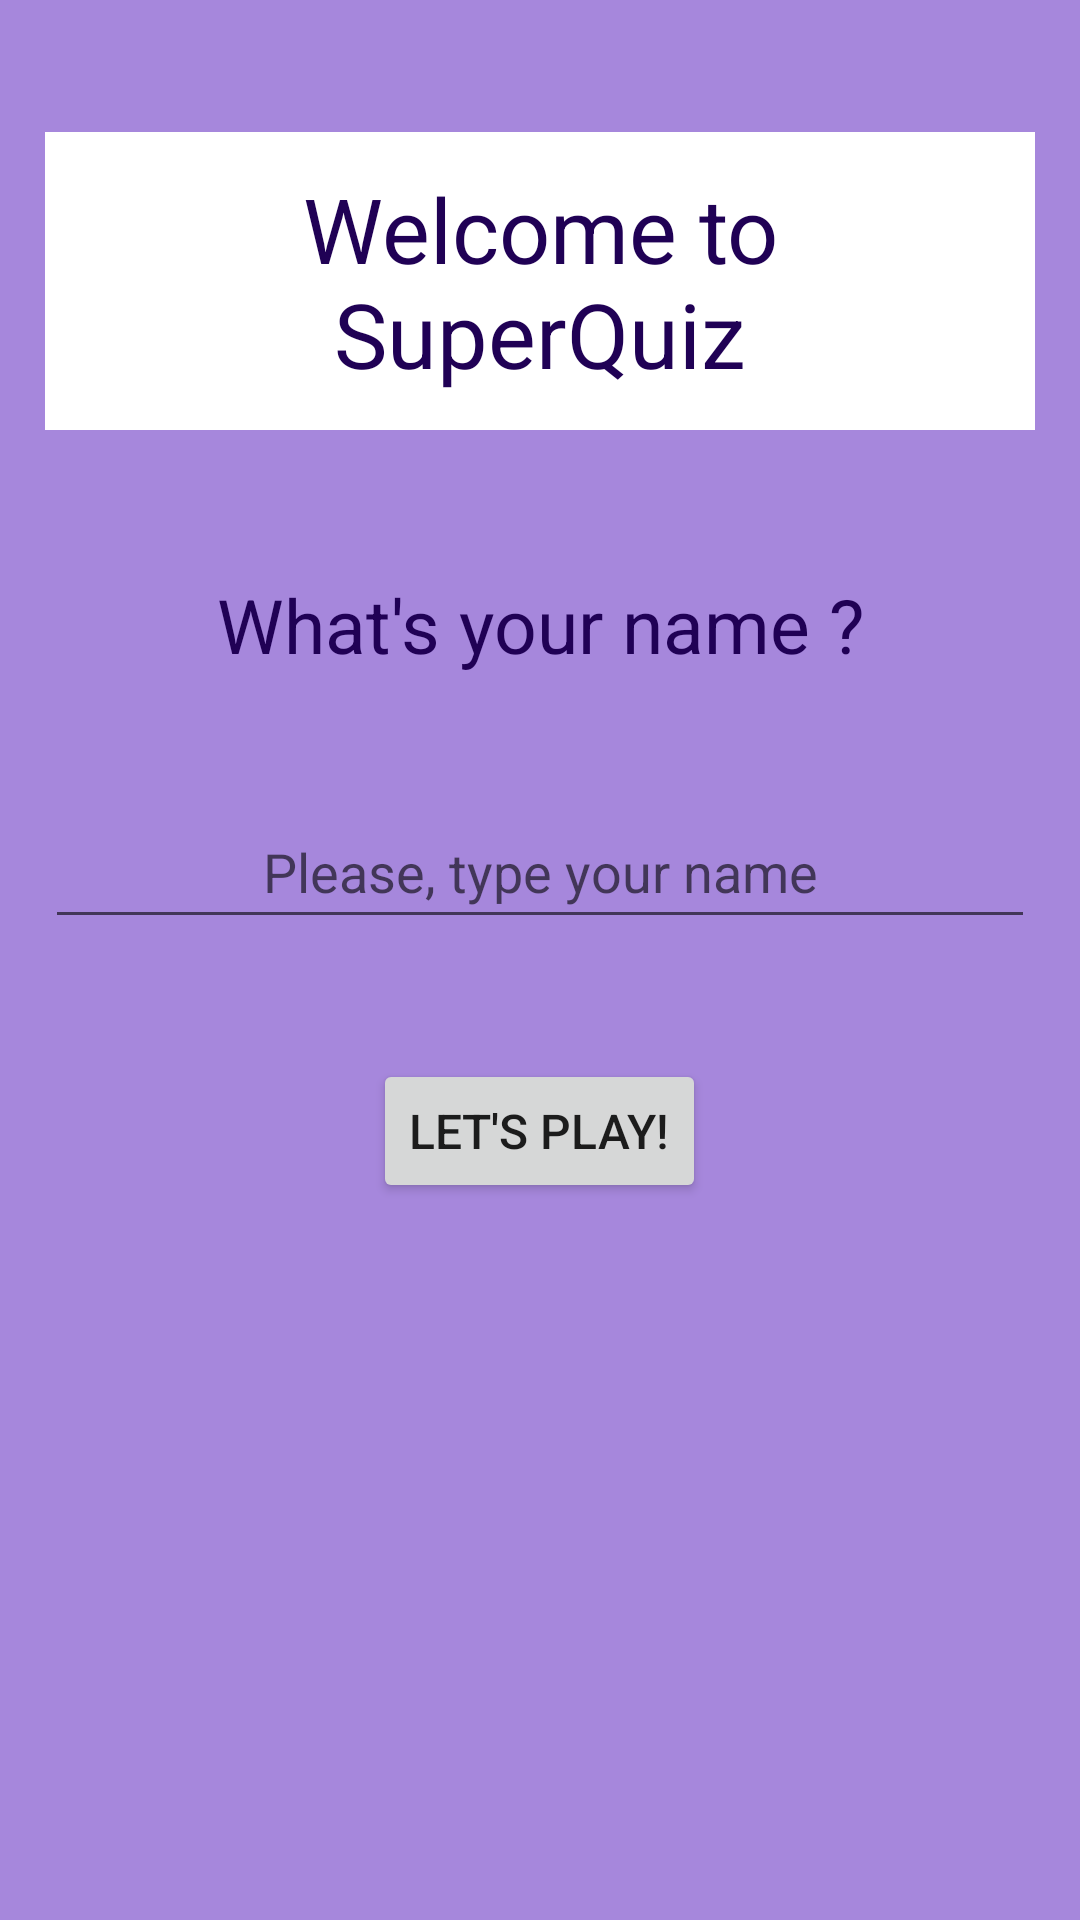

Reconstruct the res/layout file that produces this screen, plus the resources it refers to.
<!-- AndroidManifest.xml: application theme Theme.SuperQuiz -->
<!-- res/layout/fragment_welcome.xml -->
<?xml version="1.0" encoding="utf-8"?>
<LinearLayout xmlns:android="http://schemas.android.com/apk/res/android"
	xmlns:tools="http://schemas.android.com/tools"
	android:layout_width="match_parent"
	android:layout_height="match_parent"
	android:orientation="vertical"
	android:paddingVertical="20dp"
	android:paddingHorizontal="15dp"
	android:background="@color/default_bg"
	android:gravity="center_horizontal"
	tools:context=".WelcomeFragment">

	<TextView
		android:layout_width="match_parent"
		android:layout_height="wrap_content"
		android:text="@string/welcome_msg"
		android:paddingHorizontal="20dp"
		android:paddingVertical="12dp"
		android:layout_marginVertical="24dp"
		android:background="@color/white"
		android:textColor="@color/default_tx"
		android:gravity="center"
		android:textSize="30sp"
		android:id="@+id/welcome_msg_text_view"/>

	<TextView
		android:layout_width="match_parent"
		android:layout_height="wrap_content"
		android:id="@+id/ask_name_text_view"
		android:layout_marginVertical="24dp"
		android:textColor="@color/default_tx"
		android:textSize="25sp"
		android:gravity="center"
		android:text="@string/ask_name"/>

	<EditText
		android:layout_width="match_parent"
		android:layout_height="wrap_content"
		android:id="@+id/ask_name_edit_view"
		android:layout_marginVertical="16dp"
		android:hint="@string/ask_name_edit_hint"
		android:gravity="center"
		android:minHeight="48dp"
		android:maxLines="3" />

	<Button
		android:layout_width="wrap_content"
		android:layout_height="wrap_content"
		android:text="@string/start_game_button"
		android:layout_margin="24dp"
		android:textSize="16sp" />

</LinearLayout>
<!-- resources referenced by this layout -->
<resources>
  <color name="default_bg">#A687DC</color>
  <color name="default_tx">#FF200155</color>
  <color name="white">#FFFFFFFF</color>
  <string name="ask_name">What\'s your name ?</string>
  <string name="ask_name_edit_hint">Please, type your name</string>
  <string name="start_game_button">Let\'s play!</string>
  <string name="welcome_msg">Welcome to SuperQuiz</string>
  <style name="Theme.SuperQuiz" parent="Base.Theme.SuperQuiz" />
  <style name="Base.Theme.SuperQuiz" parent="Theme.MaterialComponents.DayNight.DarkActionBar">
  		
  		
  	</style>
</resources>
